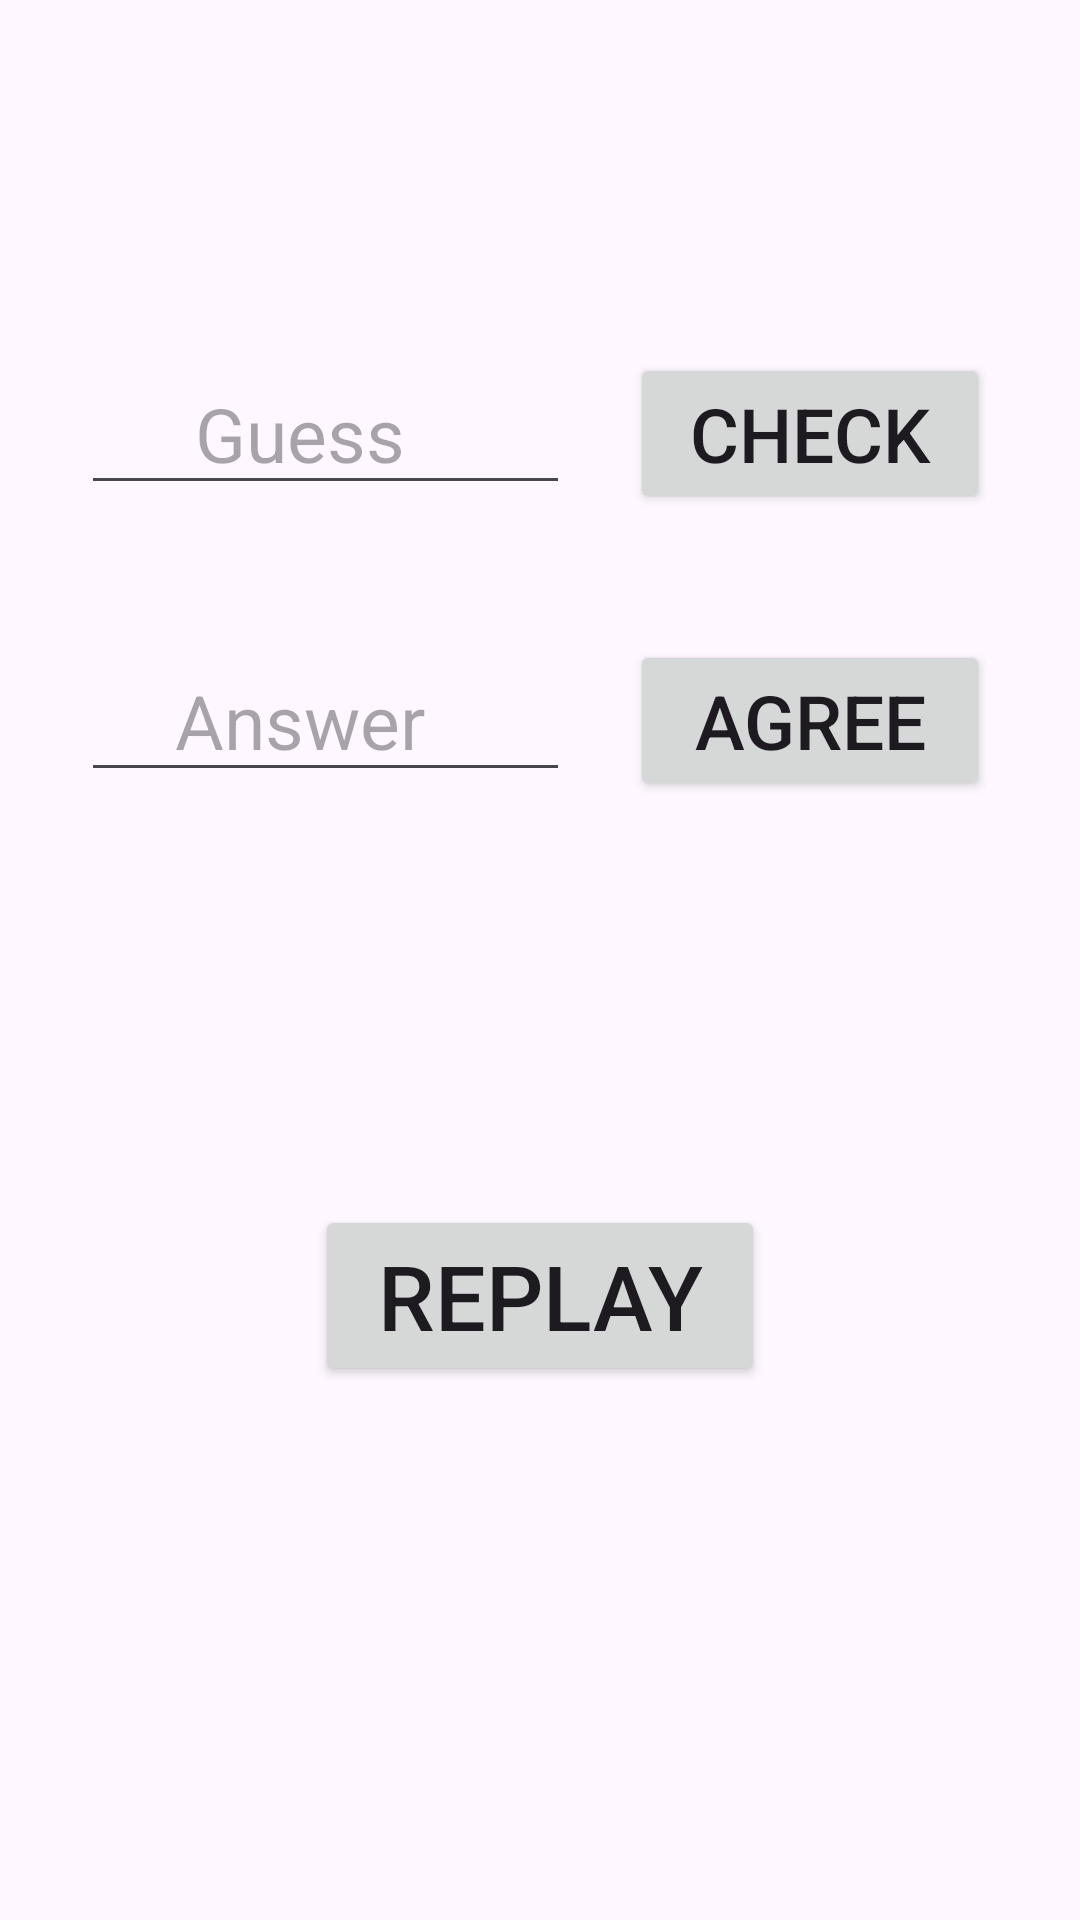

Write the Android layout XML for this screen, with the resource values it uses.
<!-- AndroidManifest.xml: application theme Theme.ApplicationGame -->
<!-- res/layout/activity_main.xml -->
<?xml version="1.0" encoding="utf-8"?>
<LinearLayout
    xmlns:android="http://schemas.android.com/apk/res/android"
    xmlns:app="http://schemas.android.com/apk/res-auto"
    xmlns:tools="http://schemas.android.com/tools"
    android:layout_width="match_parent"
    android:layout_height="match_parent"
    android:gravity=""
    android:orientation="vertical"
    android:padding="30dp"
    android:layout_gravity="center_vertical"
    tools:context=".MainActivity">

    <TextView
        android:id="@+id/solution"
        android:layout_width="match_parent"
        android:layout_height="wrap_content"
        android:gravity="center"
        android:text=""
        android:textSize="50dp" />


    <LinearLayout
        android:layout_width="match_parent"
        android:layout_height="wrap_content"
        android:padding="1dp"
        android:layout_marginTop="20dp"
        android:gravity="center_horizontal"
        android:orientation="horizontal">

        <EditText
            android:id="@+id/guess"
            android:layout_width="180dp"
            android:layout_height="wrap_content"
            android:gravity="center"
            android:layout_gravity="center_horizontal"
            android:hint="Guess"
            android:textSize="25dp"

            />

        <Button
            android:id="@+id/btnCheck"
            android:layout_width="120dp"
            android:layout_height="wrap_content"
            android:layout_gravity="center_horizontal"
            android:layout_margin="20dp"
            android:gravity="center"
            android:text="Check"
            android:textSize="25dp" />


    </LinearLayout>

    <LinearLayout
        android:layout_width="match_parent"
        android:layout_height="wrap_content"
        android:padding="1dp"
        android:gravity="center_horizontal"
        android:orientation="horizontal">

        <EditText
            android:id="@+id/answer"
            android:layout_width="180dp"
            android:layout_height="wrap_content"
            android:gravity="center"
            android:layout_gravity="center_horizontal"
            android:hint="Answer"
            android:textSize="25dp"
            />

        <Button
            android:id="@+id/btnAgree"
            android:layout_width="120dp"
            android:layout_height="wrap_content"
            android:layout_gravity="center_horizontal"
            android:layout_margin="20dp"
            android:gravity="center"
            android:text="Agree"
            android:textSize="25dp"

            />

    </LinearLayout>

    <LinearLayout
        android:layout_width="match_parent"
        android:layout_height="wrap_content"
        android:gravity="center"
        android:orientation="vertical">

        <TextView
            android:id="@+id/count"
            android:layout_width="match_parent"
            android:layout_height="wrap_content"

            android:gravity="center"
            android:textColor="#F44336"
            android:textSize="30dp" />

        <TextView
            android:id="@+id/notice"
            android:layout_width="match_parent"
            android:layout_height="wrap_content"
            android:gravity="center"
            android:textSize="40dp" />

    </LinearLayout>
    <LinearLayout
        android:layout_width="wrap_content"
        android:layout_height="wrap_content"
        android:gravity="center"
        android:layout_gravity="center">
        <Button
            android:id="@+id/btnReplay"
            android:layout_width="150dp"
            android:layout_height="wrap_content"
            android:text="Replay"
            android:textSize="30dp"
            android:layout_gravity="center_vertical"
            android:gravity="center"
            />
    </LinearLayout>

</LinearLayout>
<!-- resources referenced by this layout -->
<resources>
  <style name="Theme.ApplicationGame" parent="Base.Theme.ApplicationGame" />
  <style name="Base.Theme.ApplicationGame" parent="Theme.Material3.DayNight.NoActionBar">
          
          
      </style>
</resources>
